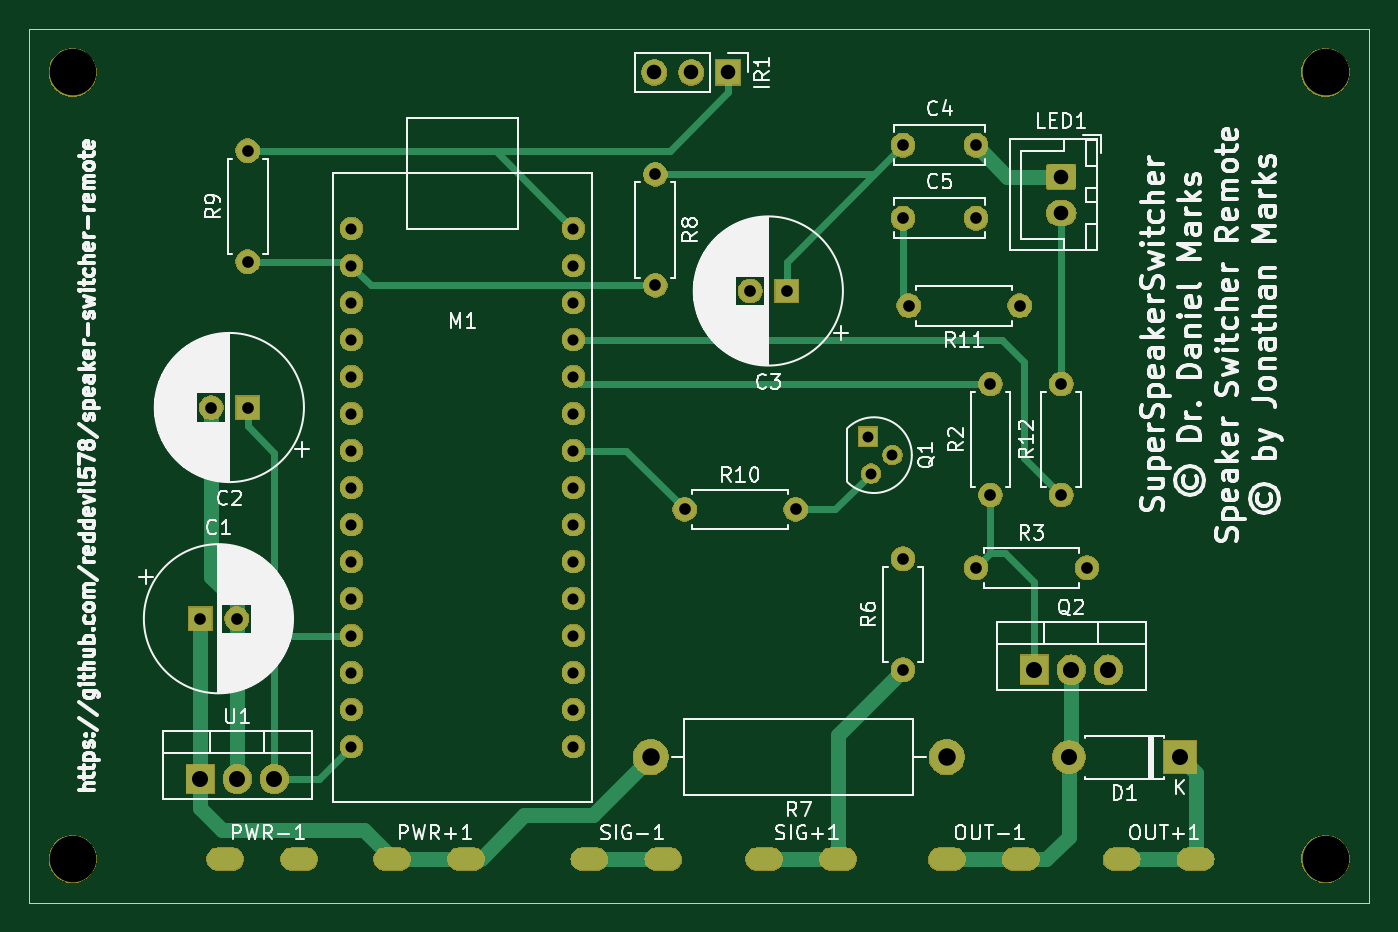
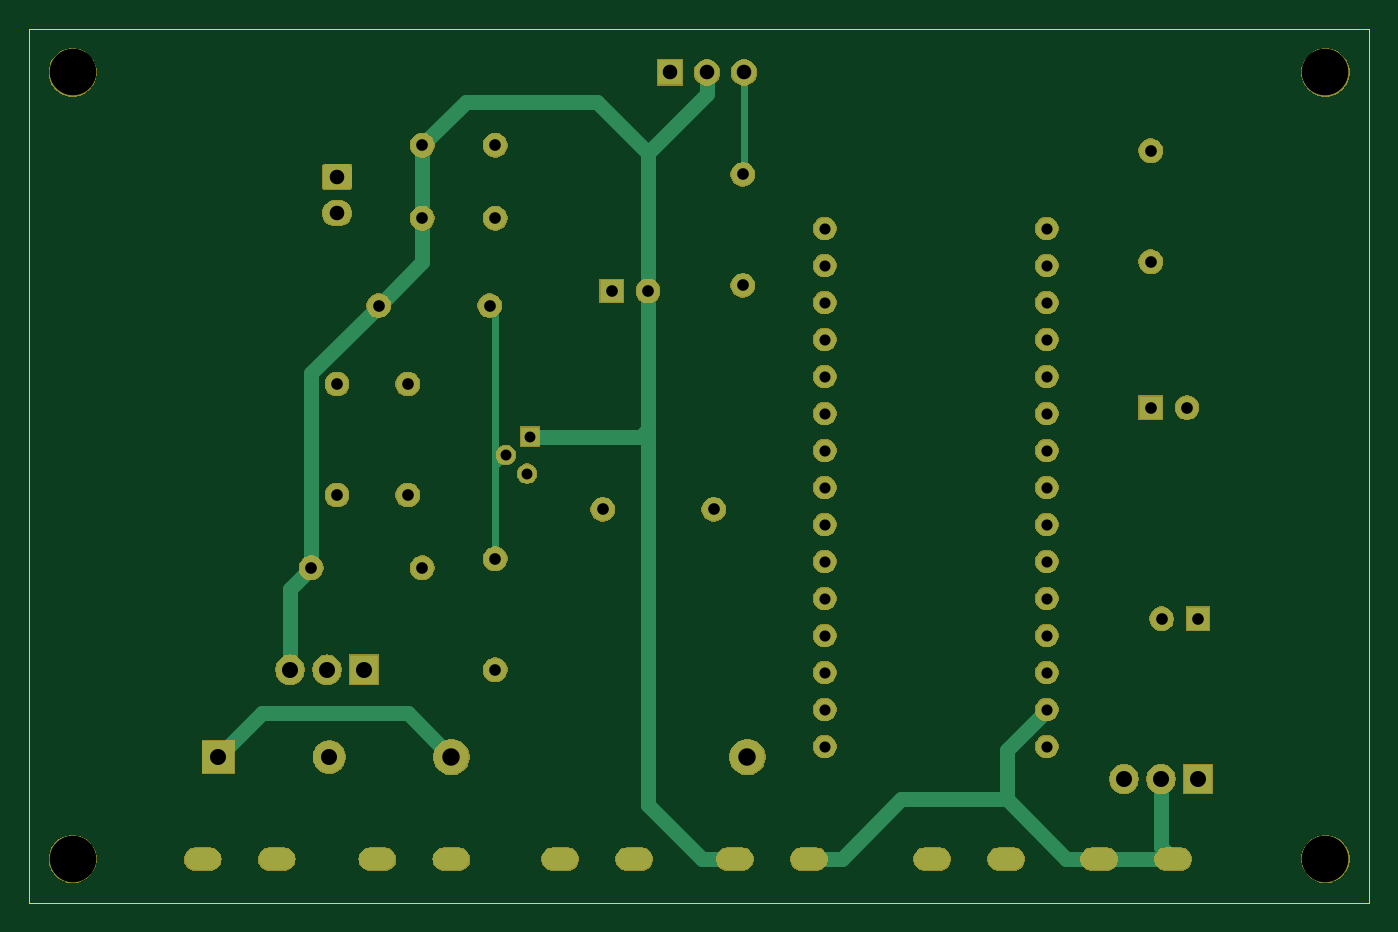
Circuit board: 10 layer files. Board 92.0 x 60.0 mm.
- bottom_copper: speaker-switcher-remote-B_Cu.gbl (7280 bytes)
- bottom_mask: speaker-switcher-remote-B_Mask.gbs (79426 bytes)
- paste: speaker-switcher-remote-B_Paste.gbp (525 bytes)
- bottom_silk: speaker-switcher-remote-B_SilkS.gbo (526 bytes)
- outline: speaker-switcher-remote-Edge_Cuts.gm1 (772 bytes)
- top_copper: speaker-switcher-remote-F_Cu.gtl (8982 bytes)
- top_mask: speaker-switcher-remote-F_Mask.gts (79426 bytes)
- paste: speaker-switcher-remote-F_Paste.gtp (525 bytes)
- top_silk: speaker-switcher-remote-F_SilkS.gto (91917 bytes)
- drill: speaker-switcher-remote.drl (2159 bytes)

=== bottom_copper: speaker-switcher-remote-B_Cu.gbl (7280 bytes, source omitted) ===
=== bottom_mask: speaker-switcher-remote-B_Mask.gbs (79426 bytes, source omitted) ===
=== paste: speaker-switcher-remote-B_Paste.gbp ===
G04 #@! TF.GenerationSoftware,KiCad,Pcbnew,5.1.5+dfsg1-2build2*
G04 #@! TF.CreationDate,2021-02-13T16:31:57-06:00*
G04 #@! TF.ProjectId,speaker-switcher-remote,73706561-6b65-4722-9d73-776974636865,rev?*
G04 #@! TF.SameCoordinates,Original*
G04 #@! TF.FileFunction,Paste,Bot*
G04 #@! TF.FilePolarity,Positive*
%FSLAX46Y46*%
G04 Gerber Fmt 4.6, Leading zero omitted, Abs format (unit mm)*
G04 Created by KiCad (PCBNEW 5.1.5+dfsg1-2build2) date 2021-02-13 16:31:57*
%MOMM*%
%LPD*%
G04 APERTURE LIST*
G04 APERTURE END LIST*
M02*

=== bottom_silk: speaker-switcher-remote-B_SilkS.gbo ===
G04 #@! TF.GenerationSoftware,KiCad,Pcbnew,5.1.5+dfsg1-2build2*
G04 #@! TF.CreationDate,2021-02-13T16:31:57-06:00*
G04 #@! TF.ProjectId,speaker-switcher-remote,73706561-6b65-4722-9d73-776974636865,rev?*
G04 #@! TF.SameCoordinates,Original*
G04 #@! TF.FileFunction,Legend,Bot*
G04 #@! TF.FilePolarity,Positive*
%FSLAX46Y46*%
G04 Gerber Fmt 4.6, Leading zero omitted, Abs format (unit mm)*
G04 Created by KiCad (PCBNEW 5.1.5+dfsg1-2build2) date 2021-02-13 16:31:57*
%MOMM*%
%LPD*%
G04 APERTURE LIST*
G04 APERTURE END LIST*
M02*

=== outline: speaker-switcher-remote-Edge_Cuts.gm1 ===
G04 #@! TF.GenerationSoftware,KiCad,Pcbnew,5.1.5+dfsg1-2build2*
G04 #@! TF.CreationDate,2021-02-13T16:31:57-06:00*
G04 #@! TF.ProjectId,speaker-switcher-remote,73706561-6b65-4722-9d73-776974636865,rev?*
G04 #@! TF.SameCoordinates,Original*
G04 #@! TF.FileFunction,Profile,NP*
%FSLAX46Y46*%
G04 Gerber Fmt 4.6, Leading zero omitted, Abs format (unit mm)*
G04 Created by KiCad (PCBNEW 5.1.5+dfsg1-2build2) date 2021-02-13 16:31:57*
%MOMM*%
%LPD*%
G04 APERTURE LIST*
%ADD10C,0.050000*%
G04 APERTURE END LIST*
D10*
X102250000Y-68500000D02*
X194250000Y-68500000D01*
X102250000Y-128500000D02*
X103250000Y-128500000D01*
X102250000Y-128500000D02*
X102250000Y-68500000D01*
X194250000Y-128500000D02*
X103250000Y-128500000D01*
X194250000Y-68500000D02*
X194250000Y-128500000D01*
M02*

=== top_copper: speaker-switcher-remote-F_Cu.gtl (8982 bytes, source omitted) ===
=== top_mask: speaker-switcher-remote-F_Mask.gts (79426 bytes, source omitted) ===
=== paste: speaker-switcher-remote-F_Paste.gtp ===
G04 #@! TF.GenerationSoftware,KiCad,Pcbnew,5.1.5+dfsg1-2build2*
G04 #@! TF.CreationDate,2021-02-13T16:31:57-06:00*
G04 #@! TF.ProjectId,speaker-switcher-remote,73706561-6b65-4722-9d73-776974636865,rev?*
G04 #@! TF.SameCoordinates,Original*
G04 #@! TF.FileFunction,Paste,Top*
G04 #@! TF.FilePolarity,Positive*
%FSLAX46Y46*%
G04 Gerber Fmt 4.6, Leading zero omitted, Abs format (unit mm)*
G04 Created by KiCad (PCBNEW 5.1.5+dfsg1-2build2) date 2021-02-13 16:31:57*
%MOMM*%
%LPD*%
G04 APERTURE LIST*
G04 APERTURE END LIST*
M02*

=== top_silk: speaker-switcher-remote-F_SilkS.gto (91917 bytes, source omitted) ===
=== drill: speaker-switcher-remote.drl ===
M48
; DRILL file {KiCad 5.1.5+dfsg1-2build2} date Sat 13 Feb 2021 04:30:55 PM CST
; FORMAT={-:-/ absolute / inch / decimal}
; #@! TF.CreationDate,2021-02-13T16:30:55-06:00
; #@! TF.GenerationSoftware,Kicad,Pcbnew,5.1.5+dfsg1-2build2
FMAT,2
INCH
T1C0.0295
T2C0.0300
T3C0.0315
T4C0.0394
T5C0.0433
T6C0.0472
T7C0.1260
%
G90
G05
T1
X6.2933Y-3.7992
X6.3012Y-3.8992
X6.3591Y-3.8492
T2
X4.8969Y-3.237
X4.8969Y-3.337
X4.8969Y-3.437
X4.8969Y-3.537
X4.8969Y-3.637
X4.8969Y-3.737
X4.8969Y-3.837
X4.8969Y-3.937
X4.8969Y-4.037
X4.8969Y-4.137
X4.8969Y-4.237
X4.8969Y-4.337
X4.8969Y-4.437
X4.8969Y-4.537
X4.8969Y-4.637
X5.4969Y-3.237
X5.4969Y-3.337
X5.4969Y-3.437
X5.4969Y-3.537
X5.4969Y-3.637
X5.4969Y-3.737
X5.4969Y-3.837
X5.4969Y-3.937
X5.4969Y-4.037
X5.4969Y-4.137
X5.4969Y-4.237
X5.4969Y-4.337
X5.4969Y-4.437
X5.4969Y-4.537
X5.4969Y-4.637
T3
X6.815Y-3.6567
X6.815Y-3.9567
X5.7972Y-3.9961
X6.0972Y-3.9961
X6.624Y-3.6567
X6.624Y-3.9567
X6.3878Y-3.2087
X6.5846Y-3.2087
X6.4028Y-3.4449
X6.7028Y-3.4449
X6.3878Y-4.1291
X6.3878Y-4.4291
X5.7185Y-3.0906
X5.7185Y-3.3906
X4.4882Y-4.2913
X4.5866Y-4.2913
X6.5846Y-4.1535
X6.8846Y-4.1535
X6.3878Y-3.0118
X6.5846Y-3.0118
X5.9744Y-3.4055
X6.0728Y-3.4055
X4.6161Y-3.0268
X4.6161Y-3.3268
X4.5177Y-3.7205
X4.6161Y-3.7205
T4
X6.815Y-3.0969
X6.815Y-3.1953
X5.7154Y-2.815
X5.8154Y-2.815
X5.9154Y-2.815
T5
X6.8358Y-4.6654
X7.1358Y-4.6654
X6.7421Y-4.4291
X6.8421Y-4.4291
X6.9421Y-4.4291
X4.4882Y-4.7244
X4.5882Y-4.7244
X4.6882Y-4.7244
T6
X5.7059Y-4.6654
X6.5059Y-4.6654
T7
X7.5295Y-4.9409
X7.5295Y-2.815
X4.1437Y-4.9409
X4.1437Y-2.815
T5
G00X4.989Y-4.9409
M15
G01X5.0244Y-4.9409
M16
G05
G00X5.189Y-4.9409
M15
G01X5.2244Y-4.9409
M16
G05
G00X5.522Y-4.9409
M15
G01X5.5575Y-4.9409
M16
G05
G00X5.722Y-4.9409
M15
G01X5.7575Y-4.9409
M16
G05
G00X6.4882Y-4.9409
M15
G01X6.5236Y-4.9409
M16
G05
G00X6.6882Y-4.9409
M15
G01X6.7236Y-4.9409
M16
G05
G00X6.9606Y-4.9409
M15
G01X6.9961Y-4.9409
M16
G05
G00X7.1606Y-4.9409
M15
G01X7.1961Y-4.9409
M16
G05
G00X5.9945Y-4.9409
M15
G01X6.0299Y-4.9409
M16
G05
G00X6.1945Y-4.9409
M15
G01X6.2299Y-4.9409
M16
G05
G00X4.5378Y-4.9409
M15
G01X4.5732Y-4.9409
M16
G05
G00X4.7378Y-4.9409
M15
G01X4.7732Y-4.9409
M16
G05
T0
M30
